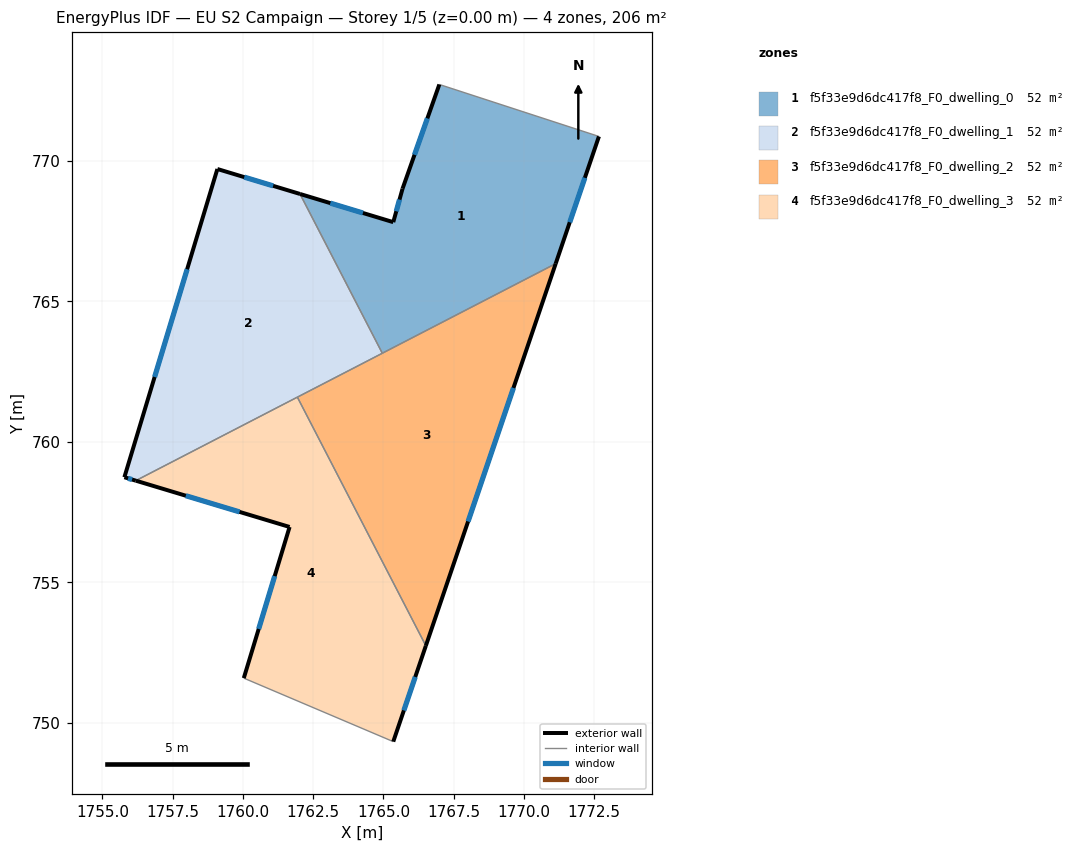
=== STOREY PLAN SPEC (per zone: floor XY polygon, exterior-wall plan segments, windows/doors) ===
zone 1: f5f33e9d6dc417f8_F0_dwelling_0  (51.5 m²)
  floor: (1772.67, 770.87) (1771.13, 766.34) (1764.96, 763.15) (1762.03, 768.82) (1765.35, 767.82) (1765.68, 769.01) (1766.99, 772.72)
  exterior wall: (1766.99, 772.72) – (1765.68, 769.01)  [3.9 m]
    window: (1766.56, 771.51) – (1766.11, 770.22)  [1.4 m²]
  exterior wall: (1771.13, 766.34) – (1772.67, 770.87)  [4.8 m]
    window: (1771.63, 767.81) – (1772.17, 769.40)  [1.8 m²]
  exterior wall: (1765.35, 767.82) – (1762.03, 768.82)  [3.5 m]
    window: (1764.27, 768.15) – (1763.11, 768.50)  [1.3 m²]
  exterior wall: (1765.68, 769.01) – (1765.35, 767.82)  [1.2 m]
    window: (1765.57, 768.62) – (1765.46, 768.21)  [0.5 m²]
  interior walls: 3
zone 2: f5f33e9d6dc417f8_F0_dwelling_1  (51.5 m²)
  floor: (1762.03, 768.82) (1764.96, 763.15) (1756.19, 758.62) (1755.78, 758.74) (1759.09, 769.71)
  exterior wall: (1755.78, 758.74) – (1756.19, 758.62)  [0.4 m]
    window: (1755.91, 758.70) – (1756.05, 758.66)  [0.2 m²]
  exterior wall: (1759.09, 769.71) – (1755.78, 758.74)  [11.5 m]
    window: (1758.01, 766.14) – (1756.86, 762.31)  [4.2 m²]
  exterior wall: (1762.03, 768.82) – (1759.09, 769.71)  [3.1 m]
    window: (1761.07, 769.11) – (1760.05, 769.42)  [1.1 m²]
  interior walls: 3
zone 3: f5f33e9d6dc417f8_F0_dwelling_2  (51.5 m²)
  floor: (1771.13, 766.34) (1766.51, 752.74) (1761.94, 761.59)
  exterior wall: (1766.51, 752.74) – (1771.13, 766.34)  [14.4 m]
    window: (1768.01, 757.16) – (1769.63, 761.92)  [5.3 m²]
  interior walls: 3
zone 4: f5f33e9d6dc417f8_F0_dwelling_3  (51.5 m²)
  floor: (1761.94, 761.59) (1766.51, 752.74) (1765.35, 749.33) (1760.03, 751.59) (1761.66, 756.97) (1756.19, 758.62)
  exterior wall: (1756.19, 758.62) – (1761.66, 756.97)  [5.7 m]
    window: (1757.97, 758.08) – (1759.88, 757.51)  [2.1 m²]
  exterior wall: (1765.35, 749.33) – (1766.51, 752.74)  [3.6 m]
    window: (1765.73, 750.44) – (1766.13, 751.63)  [1.3 m²]
  exterior wall: (1761.66, 756.97) – (1760.03, 751.59)  [5.6 m]
    window: (1761.13, 755.22) – (1760.56, 753.34)  [2.1 m²]
  interior walls: 3

=== DERIVED (storey summary) ===
Building: EU S2 Campaign
Storey: 1 of 5  (floor level z = 0.00 m)
Storey gross floor area: 206.2 m²
Zones on this storey: 4
  - f5f33e9d6dc417f8_F0_dwelling_0: floor 51.5 m²; exterior wall 13.4 m (40.3 m²); 4 window(s) 4.9 m²; WWR 12.2%
  - f5f33e9d6dc417f8_F0_dwelling_1: floor 51.5 m²; exterior wall 15.0 m (44.9 m²); 3 window(s) 5.5 m²; WWR 12.2%
  - f5f33e9d6dc417f8_F0_dwelling_2: floor 51.5 m²; exterior wall 14.4 m (43.1 m²); 1 window(s) 5.3 m²; WWR 12.2%
  - f5f33e9d6dc417f8_F0_dwelling_3: floor 51.5 m²; exterior wall 14.9 m (44.8 m²); 3 window(s) 5.5 m²; WWR 12.2%
Zone adjacency (shared interzone walls):
  - f5f33e9d6dc417f8_F0_dwelling_0 ↔ f5f33e9d6dc417f8_F0_dwelling_1
  - f5f33e9d6dc417f8_F0_dwelling_0 ↔ f5f33e9d6dc417f8_F0_dwelling_2
  - f5f33e9d6dc417f8_F0_dwelling_1 ↔ f5f33e9d6dc417f8_F0_dwelling_2
  - f5f33e9d6dc417f8_F0_dwelling_1 ↔ f5f33e9d6dc417f8_F0_dwelling_3
  - f5f33e9d6dc417f8_F0_dwelling_2 ↔ f5f33e9d6dc417f8_F0_dwelling_3